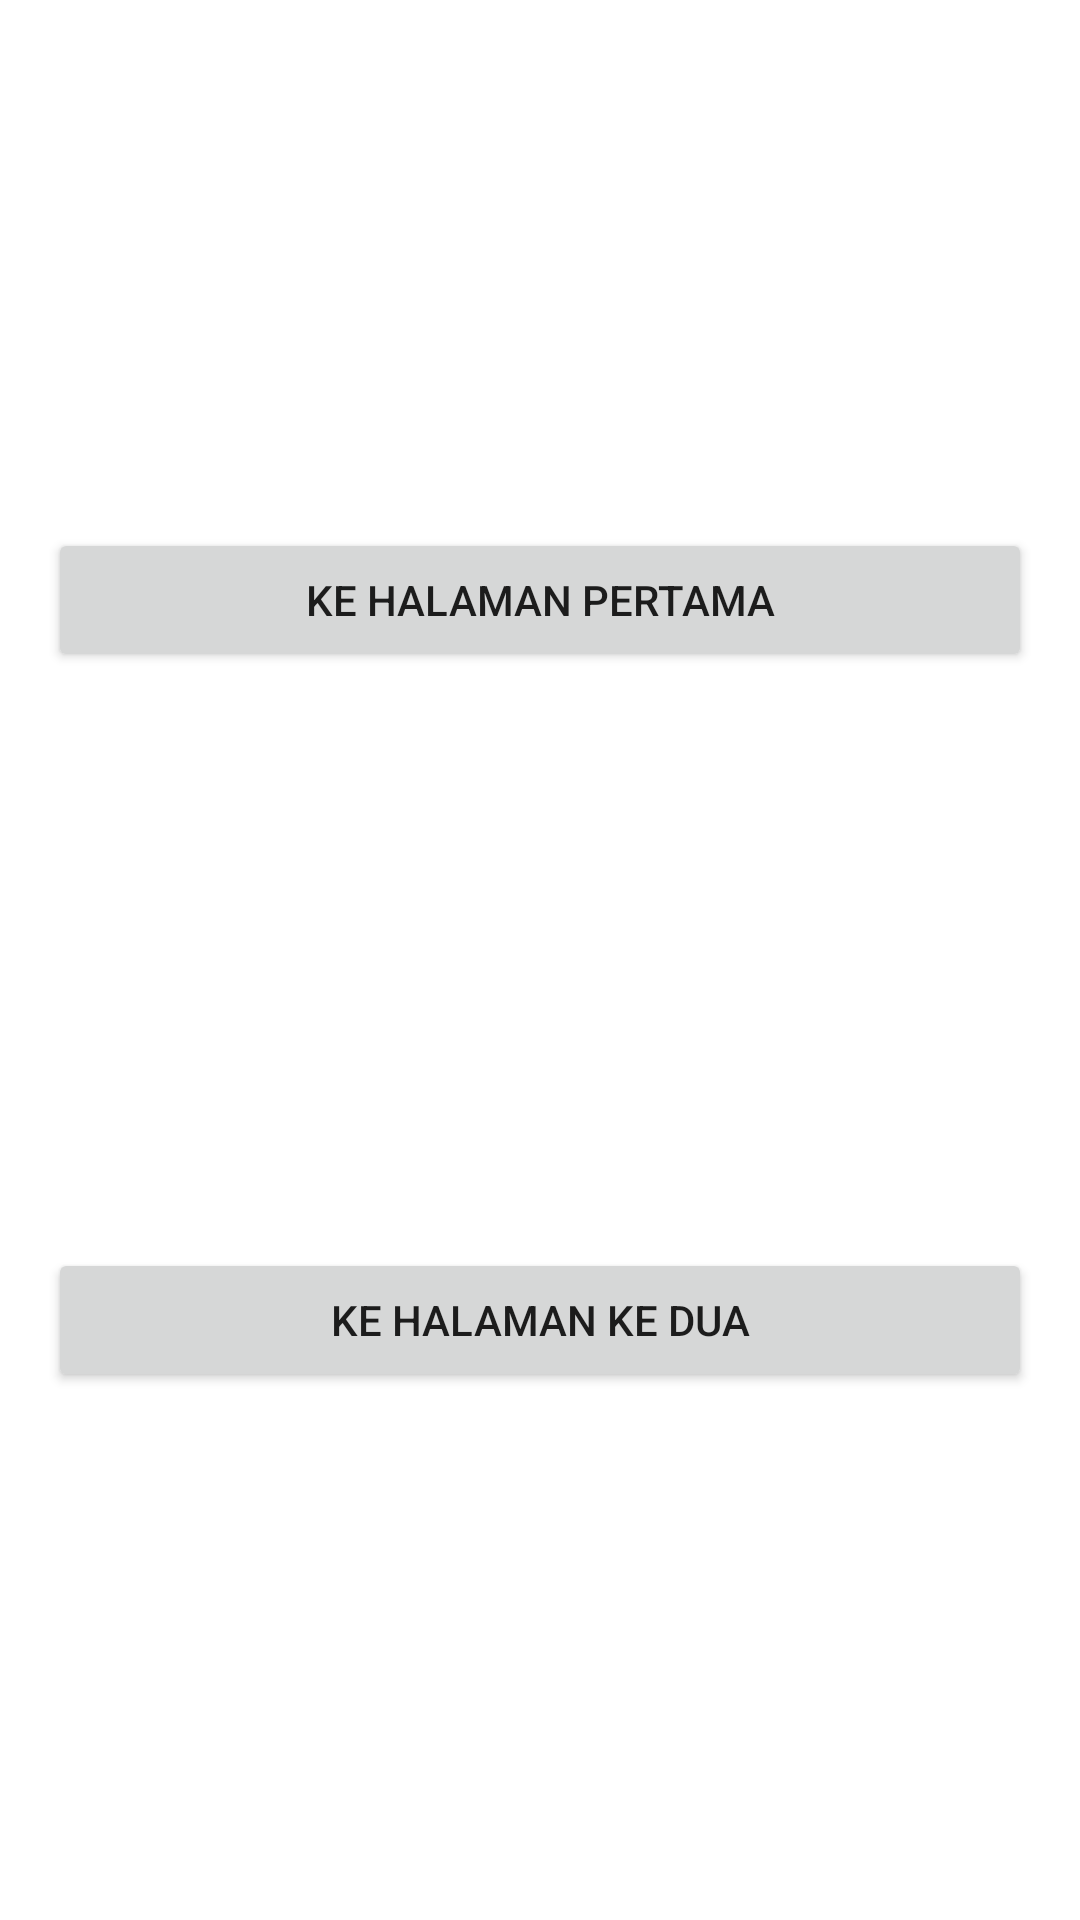

Reconstruct the res/layout file that produces this screen, plus the resources it refers to.
<!-- AndroidManifest.xml: application theme Theme.Chapter2 -->
<!-- res/layout/activity_day8.xml -->
<?xml version="1.0" encoding="utf-8"?>
<androidx.constraintlayout.widget.ConstraintLayout xmlns:android="http://schemas.android.com/apk/res/android"
    xmlns:app="http://schemas.android.com/apk/res-auto"
    xmlns:tools="http://schemas.android.com/tools"
    android:layout_width="match_parent"
    android:layout_height="match_parent"
    tools:context=".day8.Day8Activity">


    <Button
        android:id="@+id/btn_page_one"
        android:layout_width="match_parent"
        android:layout_height="wrap_content"
        android:layout_margin="16dp"
        android:text="Ke halaman pertama"
        app:layout_constraintBottom_toTopOf="@id/btn_page_two"
        app:layout_constraintTop_toTopOf="parent" />

    <Button
        android:id="@+id/btn_page_two"
        android:layout_width="match_parent"
        android:layout_height="wrap_content"
        android:layout_margin="16dp"
        android:text="Ke halaman ke dua"
        app:layout_constraintBottom_toBottomOf="parent"
        app:layout_constraintTop_toBottomOf="@id/btn_page_one" />


</androidx.constraintlayout.widget.ConstraintLayout>
<!-- resources referenced by this layout -->
<resources>
  <style name="Theme.Chapter2" parent="Theme.MaterialComponents.DayNight.NoActionBar">
          
          <item name="colorPrimary">@color/purple_500</item>
          <item name="colorPrimaryVariant">@color/purple_700</item>
          <item name="colorOnPrimary">@color/white</item>
          
          <item name="colorSecondary">@color/teal_200</item>
          <item name="colorSecondaryVariant">@color/teal_700</item>
          <item name="colorOnSecondary">@color/black</item>
          
          <item name="android:statusBarColor" tools:targetApi="l">?attr/colorPrimaryVariant</item>
          
      </style>
  <!-- not gathered from this repository: default colours our renderer supplied (Android Studio template values) -->
  <color name="purple_500">#FF6200EE</color>
  <color name="purple_700">#FF3700B3</color>
  <color name="teal_200">#FF03DAC5</color>
  <color name="teal_700">#FF018786</color>
  <color name="black">#FF000000</color>
  <color name="white">#FFFFFFFF</color>
</resources>
